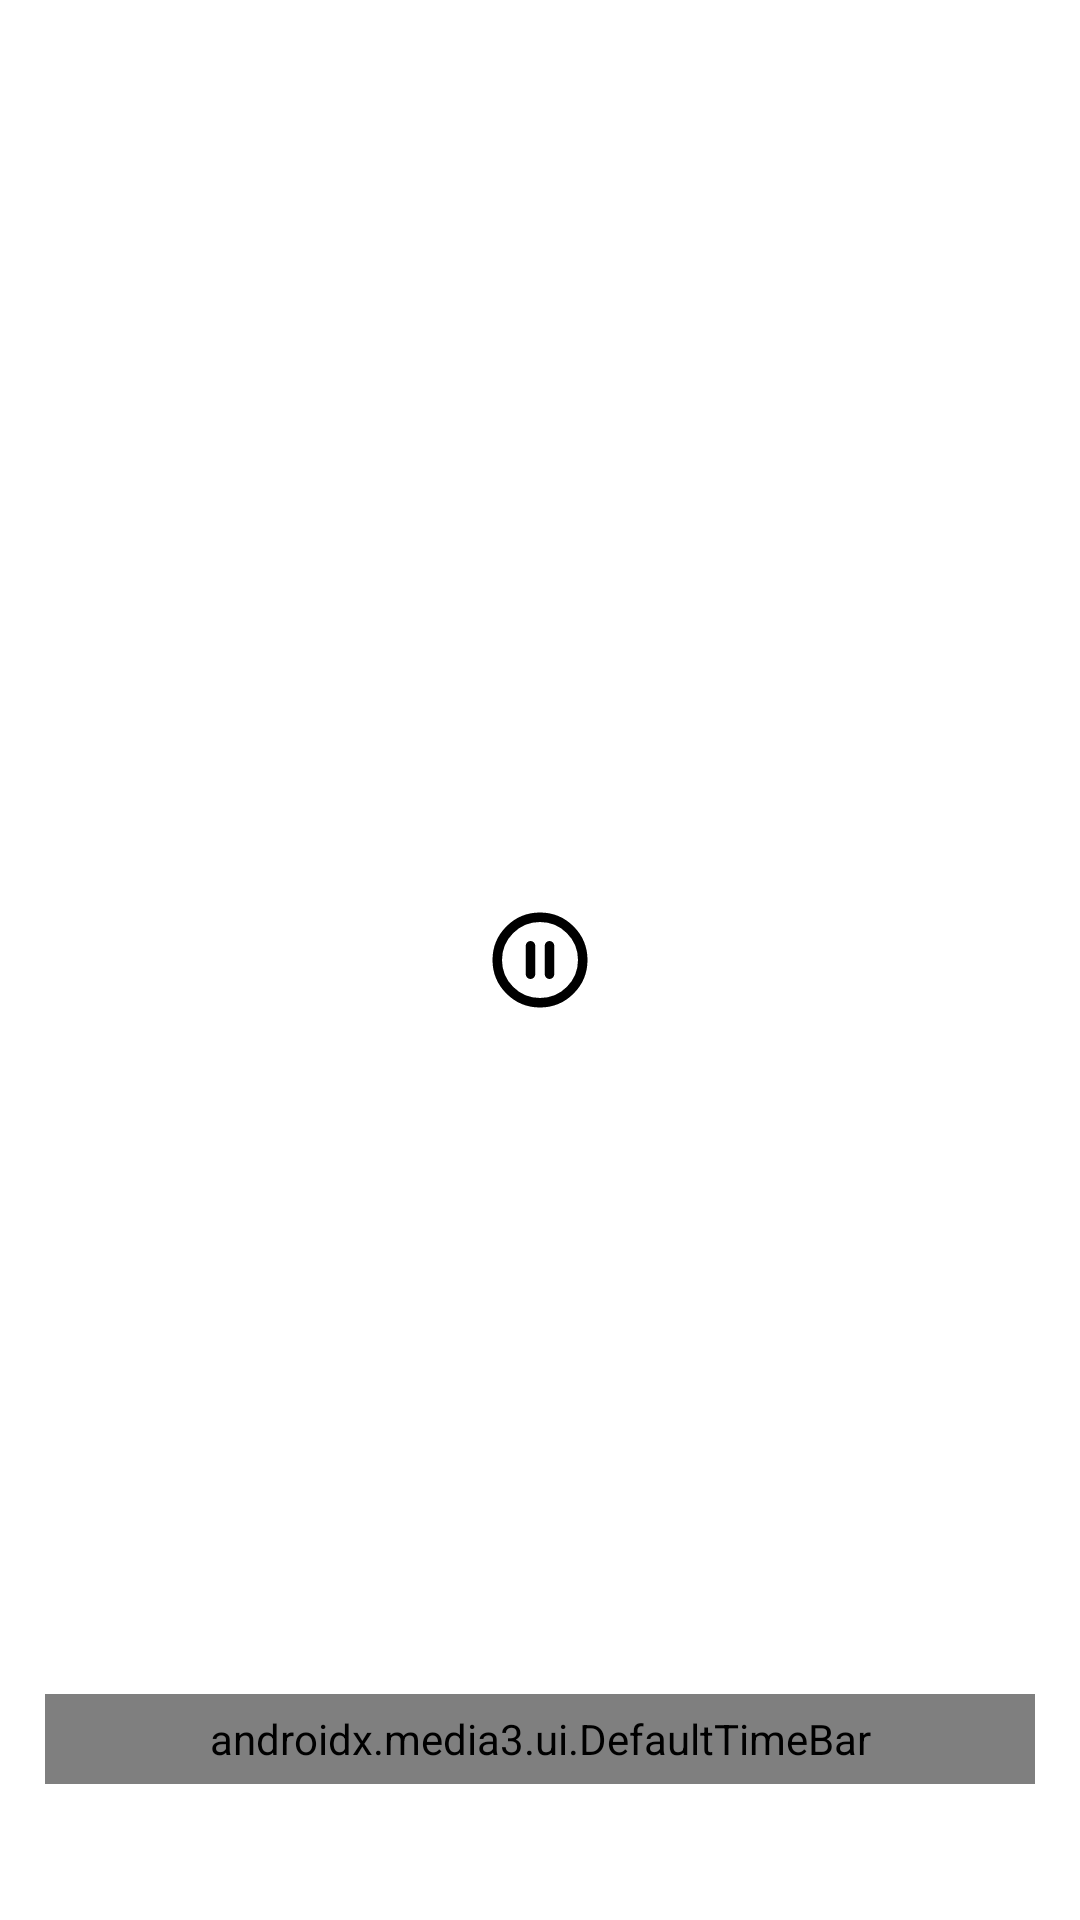

Reconstruct the res/layout file that produces this screen, plus the resources it refers to.
<!-- AndroidManifest.xml: application theme Theme.WOC_MultimediaHub -->
<!-- res/layout/custom_controls_video.xml -->
<?xml version="1.0" encoding="utf-8"?>
<RelativeLayout
    xmlns:android="http://schemas.android.com/apk/res/android"
    xmlns:app="http://schemas.android.com/apk/res-auto"
    xmlns:tools="http://schemas.android.com/tools"
    android:layout_width="match_parent"
    android:layout_height="match_parent">

    <LinearLayout
        android:layout_width="match_parent"
        android:layout_height="wrap_content"
        android:layout_margin="15dp">

        <ImageView
            android:id="@+id/ExoBack"
            android:layout_width="wrap_content"
            android:layout_height="wrap_content"
            android:src="@drawable/arrow_back"

            app:tint="@color/white" />

        <TextView
            android:id="@+id/videoTitle"
            android:layout_width="320dp"
            android:layout_height="wrap_content"
            android:singleLine="true"
            android:text="Title"
            android:textColor="@color/white"
            android:layout_marginStart="15dp"
            android:textSize="20sp"

          />
    </LinearLayout>


    <ImageView
        android:id="@+id/exo_pause"
        android:layout_width="38dp"
        android:layout_height="38dp"
        android:layout_centerInParent="true"
        android:src="@drawable/pause" />

    <ImageView
        android:id="@+id/ExoForward"
        android:layout_width="38dp"
        android:layout_height="38dp"
        android:scaleType="centerCrop"
        android:src="@drawable/forward_10"
        android:layout_centerVertical="true"
        android:layout_toEndOf="@id/exo_pause"
        app:tint="@color/white"
        android:layout_marginStart="25dp"/>

    <ImageView
        android:id="@+id/ExoNext"
        android:layout_width="38dp"
        android:layout_height="38dp"
        android:scaleType="centerCrop"
        android:src="@drawable/next"
        android:layout_centerVertical="true"
        android:layout_toEndOf="@id/ExoForward"
        app:tint="@color/white"
        android:layout_marginStart="25dp"/>

    <ImageView
        android:id="@+id/ExoRewind"
        android:layout_width="38dp"
        android:layout_height="38dp"
        android:scaleType="centerCrop"
        android:src="@drawable/rewind_10"
        android:layout_centerVertical="true"
        android:layout_toStartOf="@id/exo_pause"
        app:tint="@color/white"
        android:layout_marginEnd="25dp"/>

    <ImageView
        android:id="@+id/ExoPrev"
        android:layout_width="38dp"
        android:layout_height="38dp"
        android:scaleType="centerCrop"
        android:src="@drawable/previous"
        android:layout_centerVertical="true"
        android:layout_toStartOf="@id/ExoRewind"
        app:tint="@color/white"
        android:layout_marginEnd="25dp"/>

    <LinearLayout
        android:id="@+id/linearLayout"
        android:layout_width="wrap_content"
        android:layout_height="wrap_content"
        android:layout_alignParentBottom="true"
        android:layout_marginStart="15dp"
        android:layout_marginEnd="15dp"
        android:layout_marginBottom="15dp"
        android:layout_marginTop="10dp">

        <TextView
            android:id="@+id/exo_position"
            android:layout_width="wrap_content"
            android:layout_height="wrap_content"
            android:layout_marginStart="15dp"
            android:text="00:00"
            android:textSize="15sp"
            android:textStyle="bold"
            android:textColor="@color/white"/>

        <TextView
            android:layout_width="wrap_content"
            android:layout_height="wrap_content"
            android:text="  .  "
            android:textColor="@color/white"/>

        <TextView
            android:id="@+id/exo_duration"
            android:layout_width="wrap_content"
            android:layout_height="wrap_content"
            android:text="00:00"
            android:textSize="15sp"
            android:textStyle="bold"
            android:textColor="@color/white"/>


    </LinearLayout>

    <ImageView
        android:id="@id/exo_settings"
        android:layout_width="30dp"
        android:layout_height="30dp"
        android:src="@drawable/settings"
        android:layout_alignParentEnd="true"
        android:layout_alignParentBottom="true"
        android:layout_marginBottom="15dp"
        android:layout_marginEnd="15dp"
       android:layout_marginTop="10dp"
        app:tint="@color/white" />

    <androidx.media3.ui.DefaultTimeBar
        android:id="@id/exo_progress"
        android:layout_above="@id/linearLayout"
        android:layout_width="match_parent"
        android:layout_height="30dp"
        android:layout_marginStart="15dp"
        android:layout_marginEnd="15dp"
        />
</RelativeLayout>
<!-- resources referenced by this layout -->
<resources>
  <color name="white">#FFFFFFFF</color>
  <!-- drawable arrow_back (drawable) -->
  <vector android:height="24dp" android:viewportHeight="24"
      android:viewportWidth="24" android:width="24dp" xmlns:android="http://schemas.android.com/apk/res/android">
      <path android:fillColor="#00000000"
          android:pathData="M11,6L5,12M5,12L11,18M5,12H19"
          android:strokeColor="#000000" android:strokeLineCap="round"
          android:strokeLineJoin="round" android:strokeWidth="2"/>
  </vector>
  <!-- drawable next (drawable) -->
  <vector android:height="24dp" android:viewportHeight="24"
      android:viewportWidth="24" android:width="24dp" xmlns:android="http://schemas.android.com/apk/res/android">
      <path android:fillColor="#000000" android:pathData="M12,23A11,11 0,1 0,1 12,11.013 11.013,0 0,0 12,23ZM12,3a9,9 0,1 1,-9 9A9.01,9.01 0,0 1,12 3ZM14,12L8,16L8,8ZM17,16L15,16L15,8h2Z"/>
  </vector>
  <!-- drawable pause (drawable) -->
  <vector android:height="24dp" android:viewportHeight="24"
      android:viewportWidth="24" android:width="24dp" xmlns:android="http://schemas.android.com/apk/res/android">
      <path android:fillColor="#00000000"
          android:pathData="M14,9V15M10,9V15M12,21C7.029,21 3,16.971 3,12C3,7.029 7.029,3 12,3C16.971,3 21,7.029 21,12C21,16.971 16.971,21 12,21Z"
          android:strokeColor="#000000" android:strokeLineCap="round"
          android:strokeLineJoin="round" android:strokeWidth="2"/>
  </vector>
  <!-- drawable previous (drawable) -->
  <vector android:height="24dp" android:viewportHeight="24"
      android:viewportWidth="24" android:width="24dp" xmlns:android="http://schemas.android.com/apk/res/android">
      <path android:fillColor="#000000" android:pathData="M12,1A11,11 0,1 0,23 12,11.013 11.013,0 0,0 12,1ZM12,21a9,9 0,1 1,9 -9A9.01,9.01 0,0 1,12 21ZM10,12 L16,8v8ZM7,8L9,8v8L7,16Z"/>
  </vector>
  <!-- drawable rewind_10 (drawable) -->
  <vector android:height="24dp" android:viewportHeight="32"
      android:viewportWidth="32" android:width="24dp" xmlns:android="http://schemas.android.com/apk/res/android">
      <path android:fillColor="#000000" android:pathData="M4,18A12,12 0,1 0,16 6H12V1L6,7l6,6V8h4A10,10 0,1 1,6 18Z"/>
      <path android:fillColor="#000000" android:pathData="M19.63,22.13a2.84,2.84 0,0 1,-1.28 -0.27,2.44 2.44,0 0,1 -0.89,-0.77 3.57,3.57 0,0 1,-0.52 -1.25,7.69 7.69,0 0,1 -0.17,-1.68 7.83,7.83 0,0 1,0.17 -1.68,3.65 3.65,0 0,1 0.52,-1.25 2.44,2.44 0,0 1,0.89 -0.77,2.84 2.84,0 0,1 1.28,-0.27 2.44,2.44 0,0 1,2.16 1,5.23 5.23,0 0,1 0.7,2.93 5.23,5.23 0,0 1,-0.7 2.93A2.44,2.44 0,0 1,19.63 22.13ZM19.63,20.91a1.07,1.07 0,0 0,1 -0.55A3.38,3.38 0,0 0,21 18.85L21,17.47a3.31,3.31 0,0 0,-0.29 -1.5,1.23 1.23,0 0,0 -2.06,0 3.31,3.31 0,0 0,-0.29 1.5v1.38a3.38,3.38 0,0 0,0.29 1.51A1.06,1.06 0,0 0,19.63 20.91Z"/>
      <path android:fillColor="#000000" android:pathData="M10.63,22V20.82h2V15.63l-1.86,1 -0.55,-1.06 2.32,-1.3H14v6.5h1.78V22Z"/>
  </vector>
  <style name="Theme.WOC_MultimediaHub" parent="Base.Theme.WOC_MultimediaHub" />
  <style name="Base.Theme.WOC_MultimediaHub" parent="Theme.MaterialComponents.DayNight.NoActionBar">
          
          <item name="colorPrimary">@color/bluee</item>
          <item name="colorPrimaryVariant">@color/bluee</item>
          <item name="android:statusBarColor">@color/bluee</item>
      </style>
  <color name="bluee">#0DB8CD</color>
</resources>
